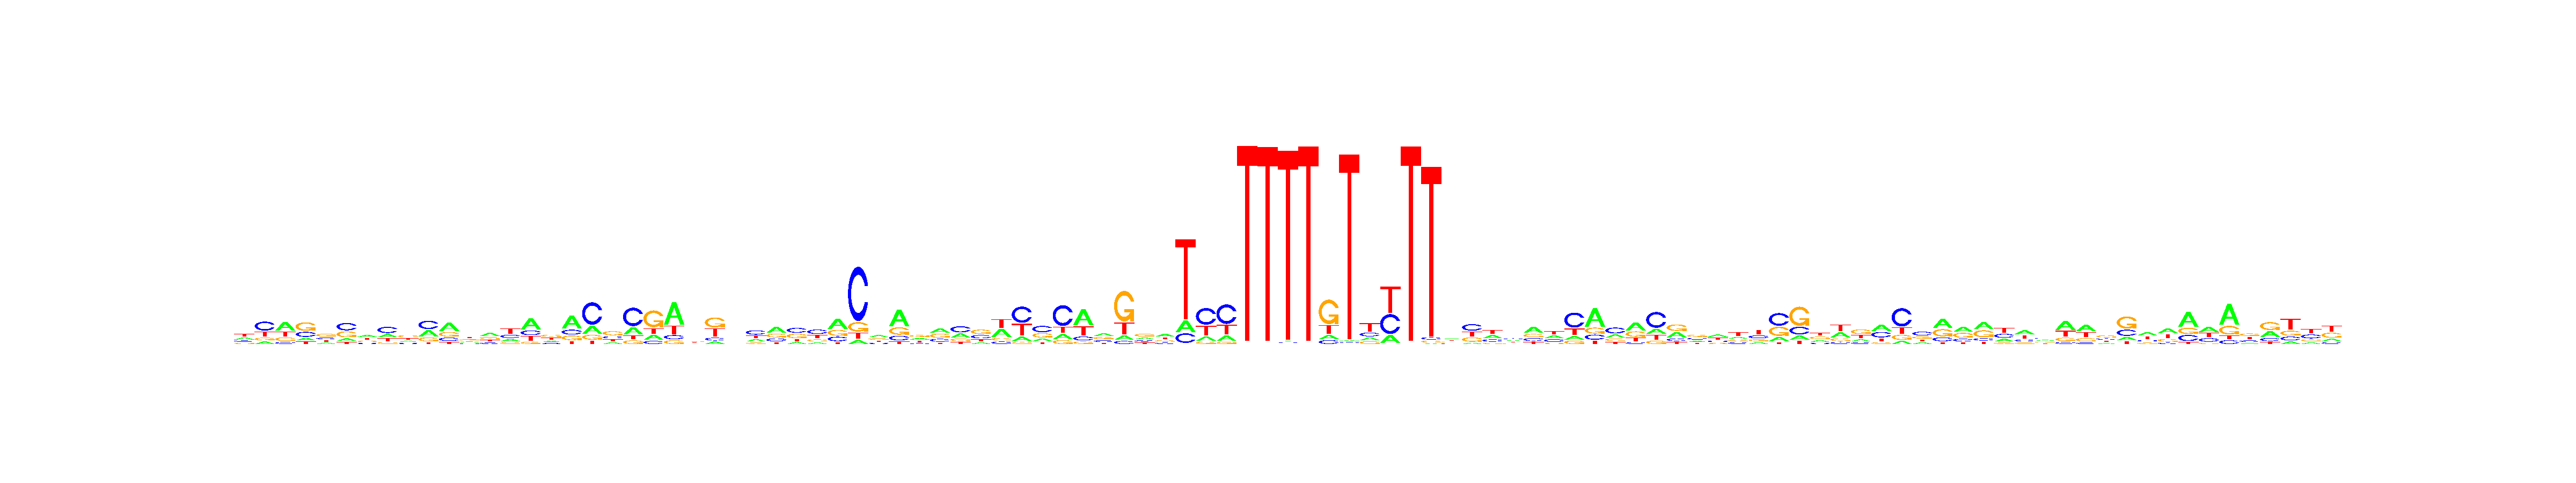

The file beside this chart, header and first rows:
, V1, V2, V3, V4, V5, V6, V7, V8, V9, V10, V11, V12, V13, V14, V15, V16, V17, V18, V19, V20, V21, V22, V23
A, 0.2788, 0.1256, 0.4624, 0.1382, 0.185, 0.1485, 0.338, 0.2219, 0.2028, 0.3169, 0.457, 0.2003, 0.3985, 0.1873, 0.4911, 0.2419, 0.5215, 0.2074, 0.1744, 0.2217, 0.1723, 0.5803, 0.2125
C, 0.187, 0.4666, 0.1032, 0.2707, 0.2298, 0.4131, 0.1707, 0.4407, 0.1797, 0.4153, 0.187, 0.1851, 0.1716, 0.2609, 0.2093, 0.1403, 0.1901, 0.5818, 0.2143, 0.5552, 0.1002, 0.1066, 0.2789
G, 0.1678, 0.1477, 0.1875, 0.4574, 0.3902, 0.3263, 0.1866, 0.1298, 0.3694, 0.1907, 0.249, 0.2955, 0.2321, 0.1345, 0.09586, 0.3351, 0.1805, 0.1261, 0.4173, 0.1077, 0.5496, 0.09504, 0.2617
T, 0.3664, 0.2601, 0.2469, 0.1337, 0.195, 0.112, 0.3047, 0.2075, 0.2481, 0.07706, 0.107, 0.3191, 0.1978, 0.4173, 0.2037, 0.2827, 0.1079, 0.08469, 0.194, 0.1153, 0.1778, 0.2181, 0.2469
